Image classification data set "Dataset-Final" (anw-hilmi/anwarul-hilmi on GitHub). Class labels (5): cat, dog, elephant, horse, lion.

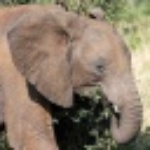
Label: elephant

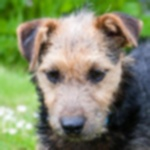
Label: dog

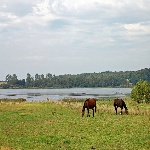
Label: horse

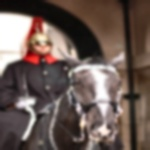
Label: horse

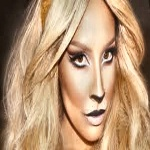
Label: lion

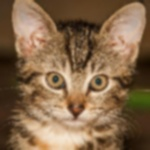
Label: cat
